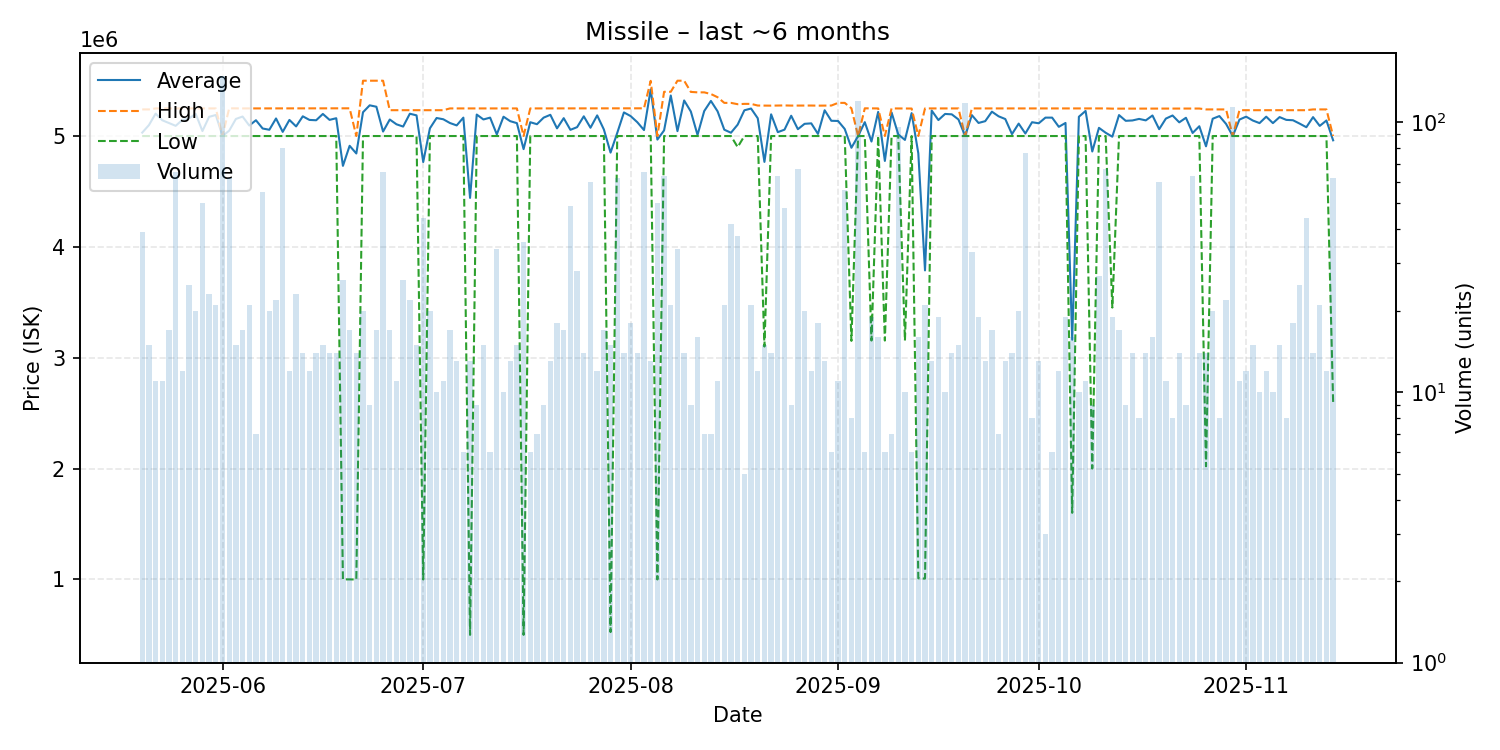

Source data for this figure (header and first rows):
date, average, highest, lowest, order_count, volume
2025-05-20, 5030769, 5240000, 5000000, 9, 39
2025-05-21, 5098067, 5240000, 5000000, 13, 15
2025-05-22, 5202091, 5249000, 5000000, 11, 11
2025-05-23, 5142182, 5249000, 5000000, 11, 11
2025-05-24, 5117059, 5249000, 5000000, 17, 17
2025-05-25, 5092062, 5249000, 5000000, 26, 65
2025-05-26, 5145250, 5249000, 5000000, 12, 12
2025-05-27, 5159360, 5249000, 5000000, 19, 25
2025-05-28, 5199200, 5249000, 5000000, 20, 20
2025-05-29, 5044820, 5249000, 5000000, 14, 50
2025-05-30, 5173217, 5249000, 5000000, 20, 23
2025-05-31, 5189714, 5249000, 5000000, 21, 21
2025-06-01, 5000000, 5000000, 5000000, 29, 148
2025-06-02, 5048323, 5250000, 5000000, 16, 62
2025-06-03, 5154000, 5249000, 5000000, 15, 15
2025-06-04, 5175765, 5249000, 5000000, 17, 17
2025-06-05, 5094857, 5249000, 5000000, 19, 21
2025-06-06, 5142286, 5249000, 5000000, 7, 7
2025-06-07, 5067909, 5249000, 5000000, 24, 55
2025-06-08, 5056500, 5249000, 5000000, 18, 20
2025-06-09, 5158455, 5249000, 5000000, 19, 22
2025-06-10, 5037362, 5249000, 5000000, 16, 80
2025-06-11, 5145250, 5249000, 5000000, 11, 12
2025-06-12, 5086609, 5249000, 5000000, 14, 23
2025-06-13, 5177857, 5249000, 5000000, 12, 14
2025-06-14, 5145250, 5249000, 5000000, 12, 12
2025-06-15, 5142286, 5249000, 5000000, 14, 14
2025-06-16, 5199200, 5249000, 5000000, 13, 15
2025-06-17, 5145786, 5249000, 5000000, 11, 14
2025-06-18, 5160643, 5250000, 5000000, 14, 14
2025-06-19, 4730885, 5250000, 1001000, 21, 26
2025-06-20, 4911765, 5250000, 1000000, 17, 17
2025-06-21, 4842643, 5000000, 1000000, 14, 14
2025-06-22, 5214600, 5499000, 5000000, 11, 20
2025-06-23, 5277000, 5499000, 5000000, 9, 9
2025-06-24, 5264176, 5499000, 5000000, 17, 17
2025-06-25, 5040446, 5499000, 5000000, 12, 65
2025-06-26, 5148824, 5233000, 5000000, 14, 17
2025-06-27, 5105909, 5233000, 5000000, 11, 11
2025-06-28, 5085385, 5233000, 5000000, 21, 26
2025-06-29, 5201227, 5233000, 5000000, 11, 22
2025-06-30, 5186400, 5233000, 5000000, 15, 15
2025-07-01, 4765659, 5233000, 1000000, 32, 44
2025-07-02, 5069400, 5232000, 5000000, 10, 20
2025-07-03, 5162500, 5232000, 5000000, 10, 10
2025-07-04, 5151182, 5233000, 5000000, 11, 11
2025-07-05, 5117176, 5249000, 5000000, 17, 17
2025-07-06, 5095769, 5249000, 5000000, 13, 13
2025-07-07, 5166000, 5249000, 5000000, 6, 6
2025-07-08, 4441785, 5249000, 500100, 12, 13
2025-07-09, 5193667, 5249000, 5000000, 9, 9
2025-07-10, 5149400, 5249000, 5000000, 15, 15
2025-07-11, 5166000, 5249000, 5000000, 6, 6
2025-07-12, 5014676, 5249500, 5000000, 11, 34
2025-07-13, 5174300, 5249000, 5000000, 10, 10
2025-07-14, 5134077, 5249000, 5000000, 13, 13
2025-07-15, 5116200, 5249000, 5000000, 12, 15
2025-07-16, 4881919, 5000000, 500100, 4, 36
2025-07-17, 5124500, 5249000, 5000000, 6, 6
2025-07-18, 5106714, 5249000, 5000000, 7, 7
... 119 more rows
